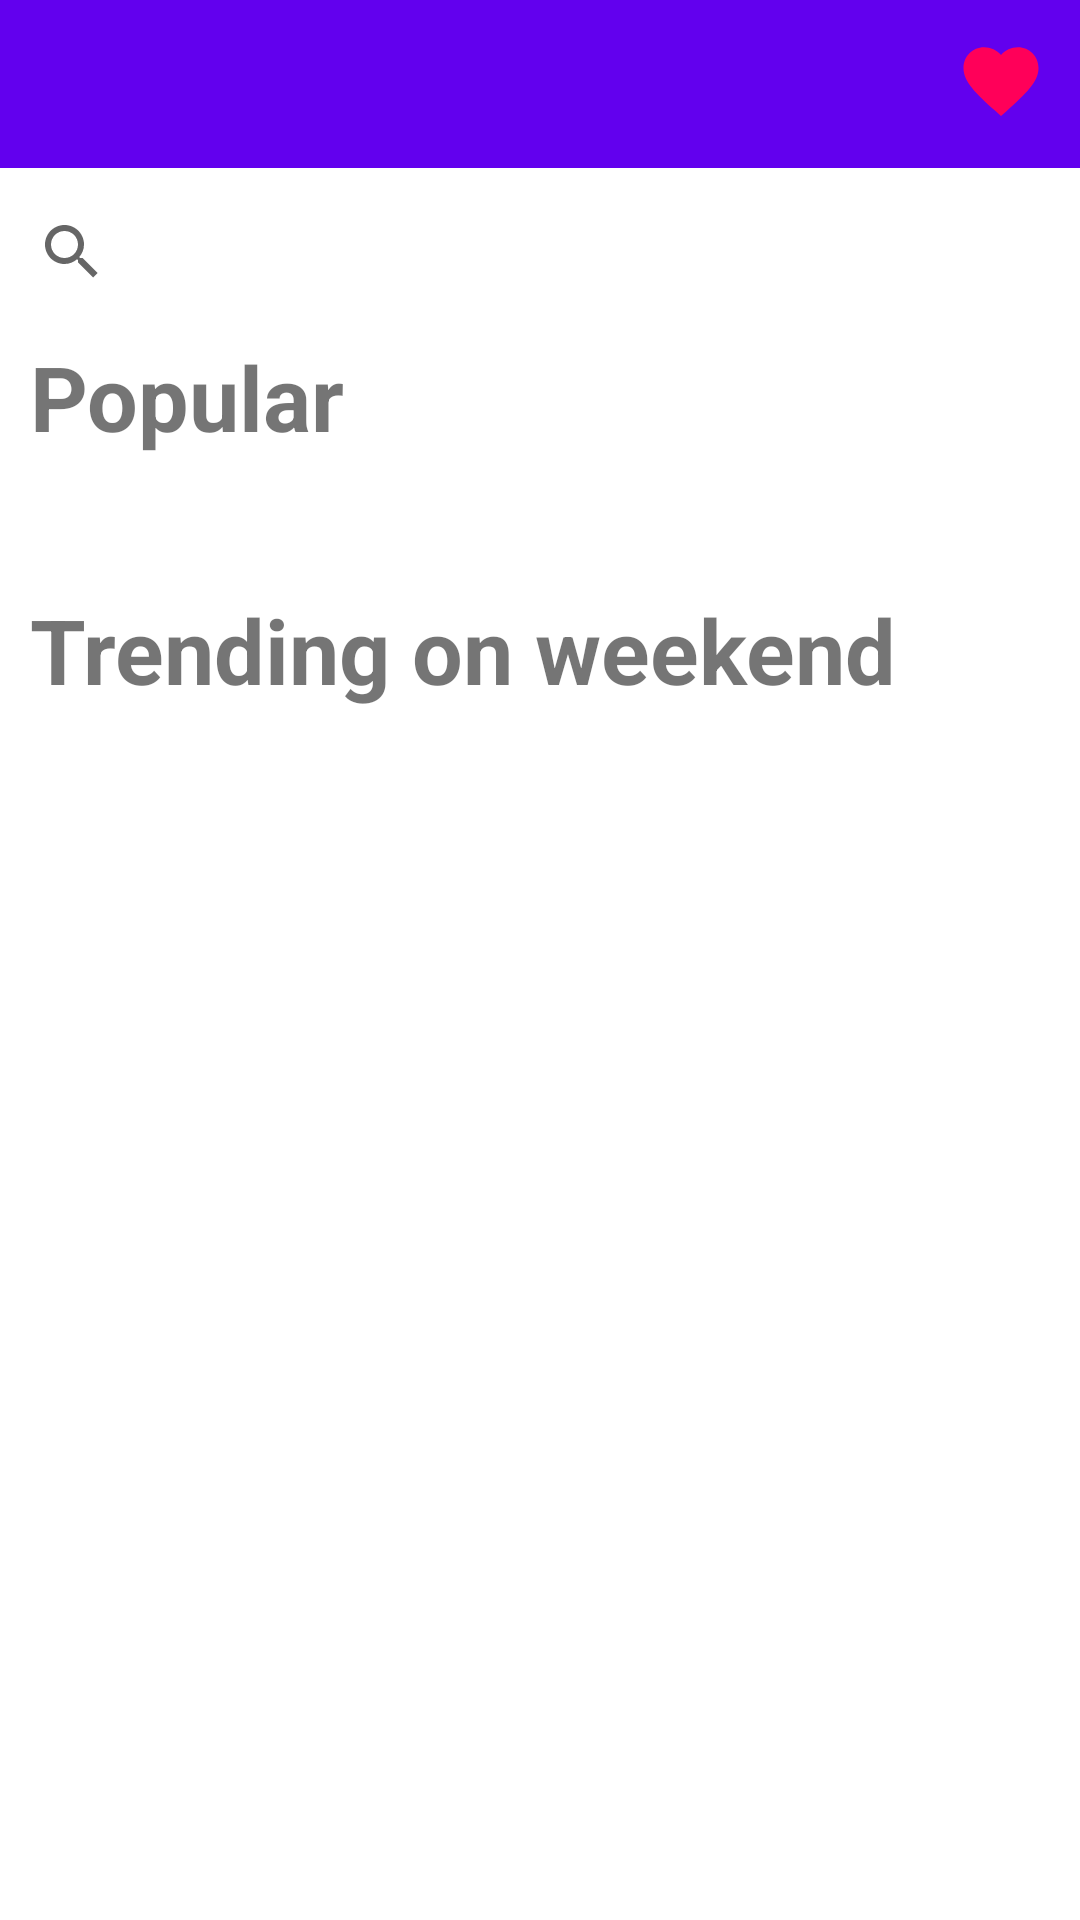

This screen was rendered from an Android layout file. Write that file and the resources it references.
<!-- AndroidManifest.xml: application theme Theme.ProjectDemoSMAC -->
<!-- res/layout/activity_list_movie.xml -->
<?xml version="1.0" encoding="utf-8"?>
<ScrollView xmlns:android="http://schemas.android.com/apk/res/android"
    xmlns:app="http://schemas.android.com/apk/res-auto"
    xmlns:tools="http://schemas.android.com/tools"
    android:layout_width="match_parent"
    android:layout_height="match_parent"
    tools:context=".ListMovieActivity">

    <LinearLayout
        android:layout_width="match_parent"
        android:layout_height="match_parent"
        android:orientation="vertical">

        <com.google.android.material.appbar.AppBarLayout
            android:layout_width="match_parent"
            android:layout_height="wrap_content">

            <androidx.constraintlayout.widget.ConstraintLayout
                android:layout_width="match_parent"
                android:layout_height="wrap_content">

                <androidx.appcompat.widget.Toolbar
                    android:id="@+id/toolbar"
                    android:layout_width="match_parent"
                    android:layout_height="?attr/actionBarSize"
                    app:layout_constraintBottom_toBottomOf="parent"
                    app:layout_constraintEnd_toEndOf="parent"
                    app:layout_constraintStart_toStartOf="parent"
                    app:layout_constraintTop_toTopOf="parent" />

                <ImageView
                    android:id="@+id/img_favorite"
                    android:layout_width="53dp"
                    android:layout_height="0dp"
                    android:layout_marginTop="12dp"
                    android:src="@drawable/ic_baseline_favorite_24"
                    app:layout_constraintEnd_toEndOf="parent"
                    app:layout_constraintHorizontal_bias="1.0"
                    app:layout_constraintRight_toRightOf="parent"
                    app:layout_constraintStart_toStartOf="parent"
                    app:layout_constraintTop_toTopOf="parent" />
            </androidx.constraintlayout.widget.ConstraintLayout>
        </com.google.android.material.appbar.AppBarLayout>

        <androidx.appcompat.widget.SearchView
            android:layout_width="match_parent"
            android:layout_height="?attr/actionBarSize"
            android:id="@+id/search_view"
            android:imeOptions="actionSearch"
            android:hint="Search movie ?"/>

        <TextView
            android:layout_width="match_parent"
            android:layout_height="wrap_content"
            android:layout_marginStart="10dp"
            android:text="Popular"
            android:textSize="30sp"
            android:textStyle="bold" />

        <androidx.recyclerview.widget.RecyclerView
            android:id="@+id/rcv_listMoviePopular"
            android:layout_width="match_parent"
            android:layout_height="wrap_content"
            android:layout_marginStart="10dp"
            android:layout_marginTop="10dp" />

        <View
            android:layout_width="match_parent"
            android:layout_height="2dp"
            android:layout_marginVertical="16dp"
            android:background="@color/gray" />

        <TextView
            android:layout_width="match_parent"
            android:layout_height="wrap_content"
            android:layout_marginStart="10dp"
            android:text="Trending on weekend"
            android:textSize="30sp"
            android:textStyle="bold" />

        <androidx.recyclerview.widget.RecyclerView
            android:id="@+id/rcv_listMovieTrending"
            android:layout_width="match_parent"
            android:layout_height="wrap_content"
            android:layout_marginStart="10dp"
            android:layout_marginTop="10dp" />
    </LinearLayout>
</ScrollView>
<!-- resources referenced by this layout -->
<resources>
  <!-- drawable ic_baseline_favorite_24 (drawable) -->
  <vector android:height="30dp" android:tint="#FF0059"
      android:viewportHeight="24" android:viewportWidth="24"
      android:width="30dp" xmlns:android="http://schemas.android.com/apk/res/android">
      <path android:fillColor="@android:color/white" android:pathData="M12,21.35l-1.45,-1.32C5.4,15.36 2,12.28 2,8.5 2,5.42 4.42,3 7.5,3c1.74,0 3.41,0.81 4.5,2.09C13.09,3.81 14.76,3 16.5,3 19.58,3 22,5.42 22,8.5c0,3.78 -3.4,6.86 -8.55,11.54L12,21.35z"/>
  </vector>
  <style name="Theme.ProjectDemoSMAC" parent="Theme.MaterialComponents.DayNight.NoActionBar">
          
          <item name="colorPrimary">@color/purple_500</item>
          <item name="colorPrimaryVariant">@color/purple_700</item>
          <item name="colorOnPrimary">@color/white</item>
          
          <item name="colorSecondary">@color/teal_200</item>
          <item name="colorSecondaryVariant">@color/teal_700</item>
          <item name="colorOnSecondary">@color/black</item>
          
          <item name="android:statusBarColor" tools:targetApi="l">?attr/colorPrimaryVariant</item>
          
      </style>
  <!-- not gathered from this repository: default colours our renderer supplied (Android Studio template values) -->
  <color name="purple_500">#FF6200EE</color>
  <color name="purple_700">#FF3700B3</color>
  <color name="teal_200">#FF03DAC5</color>
  <color name="teal_700">#FF018786</color>
  <color name="black">#FF000000</color>
  <color name="white">#FFFFFFFF</color>
</resources>
